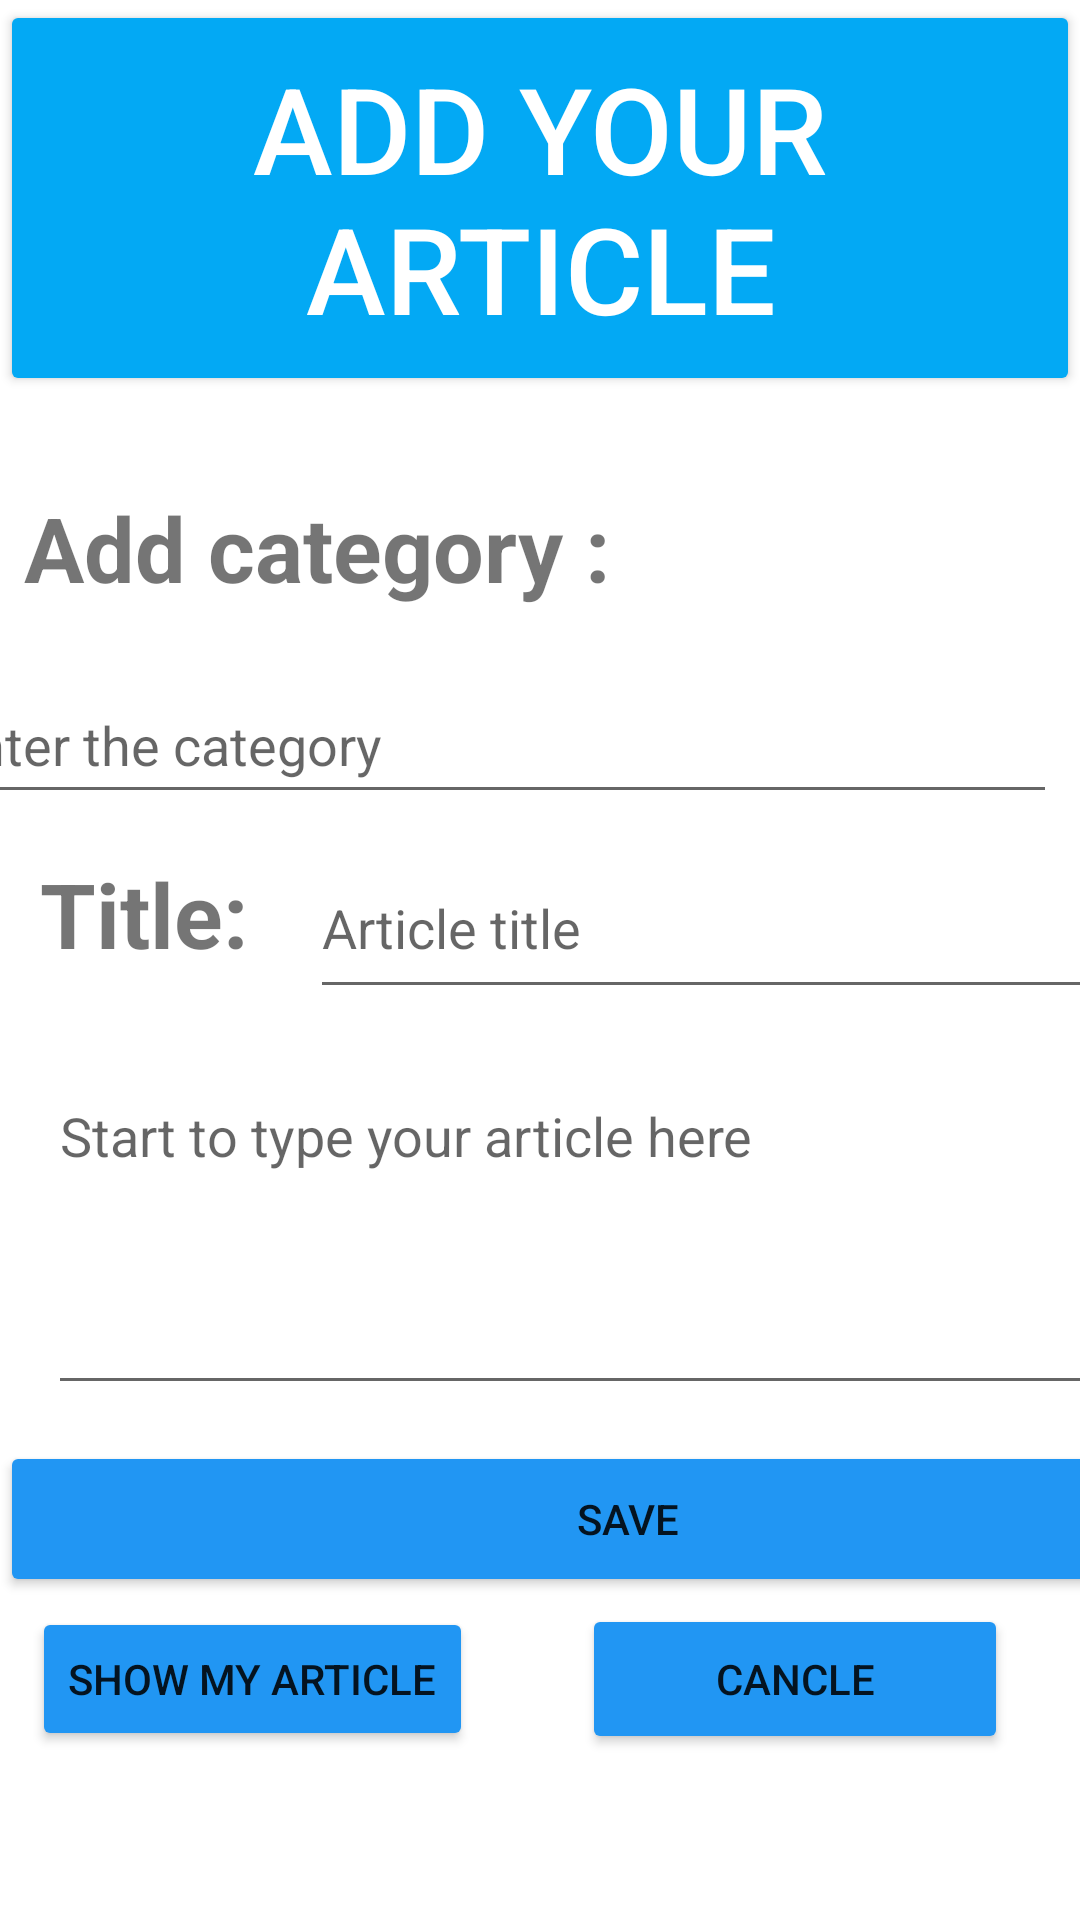

Layout XML and referenced resources for this Android screen:
<!-- AndroidManifest.xml: application theme Theme.Fit -->
<!-- res/layout/activity_add_articlesanodya.xml -->
<?xml version="1.0" encoding="utf-8"?>
<androidx.constraintlayout.widget.ConstraintLayout xmlns:android="http://schemas.android.com/apk/res/android"
    xmlns:app="http://schemas.android.com/apk/res-auto"
    xmlns:tools="http://schemas.android.com/tools"
    android:id="@+id/AddCategory"
    android:layout_width="match_parent"
    android:layout_height="match_parent"
    tools:context="com.example.fit.AddArticlesanodya"
    tools:layout_editor_absoluteX="7dp"
    tools:layout_editor_absoluteY="3dp">


    <Button
        android:id="@+id/btn"
        android:layout_width="0dp"
        android:layout_height="132dp"
        android:backgroundTint="#03A9F4"
        android:text="Add your article"
        android:textColor="@color/white"
        android:textSize="120px"
        app:layout_constraintEnd_toEndOf="parent"
        app:layout_constraintHorizontal_bias="0.0"
        app:layout_constraintStart_toStartOf="parent"
        app:layout_constraintTop_toTopOf="parent" />

    <TextView
        android:id="@+id/textView4"
        android:layout_width="274dp"
        android:layout_height="47dp"
        android:layout_marginStart="8dp"
        android:layout_marginTop="1dp"
        android:layout_marginBottom="15dp"
        android:text="Add category :"
        android:textSize="90px"
        android:textStyle="bold"
        app:layout_constraintBottom_toTopOf="@+id/aboutdiet"
        app:layout_constraintStart_toStartOf="parent"
        app:layout_constraintTop_toBottomOf="@+id/btn"
        app:layout_constraintVertical_bias="0.329" />

    <TextView
        android:id="@+id/aboutdiet"
        android:layout_width="86dp"
        android:layout_height="55dp"
        android:text="Title:"
        android:textSize="90px"
        android:textStyle="bold"
        app:layout_constraintBaseline_toBaselineOf="@+id/Typeproblem"
        app:layout_constraintEnd_toEndOf="parent"
        app:layout_constraintHorizontal_bias="0.049"
        app:layout_constraintStart_toStartOf="parent" />

    <EditText
        android:id="@+id/Typeproblem"
        android:layout_width="297dp"
        android:layout_height="57dp"
        android:layout_marginStart="19dp"
        android:layout_marginTop="8dp"
        android:layout_marginEnd="24dp"
        android:ems="10"
        android:hint="Article title"
        android:inputType="textPersonName"
        app:layout_constraintEnd_toEndOf="parent"
        app:layout_constraintHorizontal_bias="0.193"
        app:layout_constraintStart_toEndOf="@+id/aboutdiet"
        app:layout_constraintTop_toBottomOf="@+id/Category" />

    <EditText
        android:id="@+id/Typearticle"
        android:layout_width="365dp"
        android:layout_height="112dp"
        android:layout_marginStart="16dp"
        android:layout_marginTop="20dp"
        android:ems="10"
        android:gravity="start"
        android:hint="Start to type your article here"
        android:inputType="textPersonName"
        app:layout_constraintStart_toStartOf="parent"
        app:layout_constraintTop_toBottomOf="@+id/Typeproblem" />

    <Button
        android:id="@+id/button10"
        android:layout_width="142dp"
        android:layout_height="50dp"
        android:layout_marginEnd="24dp"
        android:backgroundTint="#2196F3"
        android:text="Cancle"
        app:layout_constraintBaseline_toBaselineOf="@+id/button11"
        app:layout_constraintEnd_toEndOf="parent" />

    <Button
        android:id="@+id/button11"
        android:layout_width="wrap_content"
        android:layout_height="wrap_content"
        android:backgroundTint="#2196F3"
        android:text="Show my article"
        app:layout_constraintBottom_toBottomOf="parent"
        app:layout_constraintEnd_toStartOf="@+id/button10"
        app:layout_constraintHorizontal_bias="0.225"
        app:layout_constraintStart_toStartOf="parent"
        app:layout_constraintTop_toBottomOf="@+id/Savebutton"
        app:layout_constraintVertical_bias="0.055" />

    <EditText
        android:id="@+id/Category"
        android:layout_width="375dp"
        android:layout_height="49dp"
        android:layout_marginStart="4dp"
        android:layout_marginTop="13dp"
        android:layout_marginEnd="8dp"
        android:ems="10"
        android:hint="Enter the category"
        android:inputType="textPersonName"
        app:layout_constraintEnd_toEndOf="parent"
        app:layout_constraintHorizontal_bias="1.0"
        app:layout_constraintStart_toEndOf="@+id/textView4"
        app:layout_constraintTop_toBottomOf="@+id/textView4" />

    <Button
        android:id="@+id/Savebutton"
        android:layout_width="419dp"
        android:layout_height="52dp"
        android:layout_marginTop="12dp"
        android:backgroundTint="#2196F3"
        android:text="Save"
        app:layout_constraintStart_toStartOf="parent"
        app:layout_constraintTop_toBottomOf="@+id/Typearticle" />


</androidx.constraintlayout.widget.ConstraintLayout>
<!-- resources referenced by this layout -->
<resources>
  <color name="white">#FFFFFFFF</color>
  <style name="Theme.Fit" parent="Theme.MaterialComponents.DayNight.NoActionBar">
          
          <item name="colorPrimary">@color/purple_500</item>
          <item name="colorPrimaryVariant">@color/purple_700</item>
          <item name="colorOnPrimary">@color/white</item>
          
          <item name="colorSecondary">@color/teal_200</item>
          <item name="colorSecondaryVariant">@color/teal_700</item>
          <item name="colorOnSecondary">@color/black</item>
          
          <item name="android:statusBarColor" tools:targetApi="l">?attr/colorPrimaryVariant</item>
          
      </style>
  <color name="purple_500">#FF6200EE</color>
  <color name="purple_700">#FF3700B3</color>
  <color name="teal_200">#FF03DAC5</color>
  <color name="teal_700">#FF018786</color>
  <color name="black">#FF000000</color>
</resources>
